Image classification data set "picture" (hk-railway/picturebook on GitHub). Class labels (18): JR bus, JR ETC, JR EXP DC, JR EXP EC, JR ferry, JR local&etc PC, JR local diesel car, JR LOCAL EC1, JR LOCAL EC2, JR local hybrid car, JR LOCO, JR maglev, JR shinkansen, JR super express diesel car, JR super express electric car, JR superexp ec(jnr1), JR superexp ec(jnr2), JR super express passenger car.

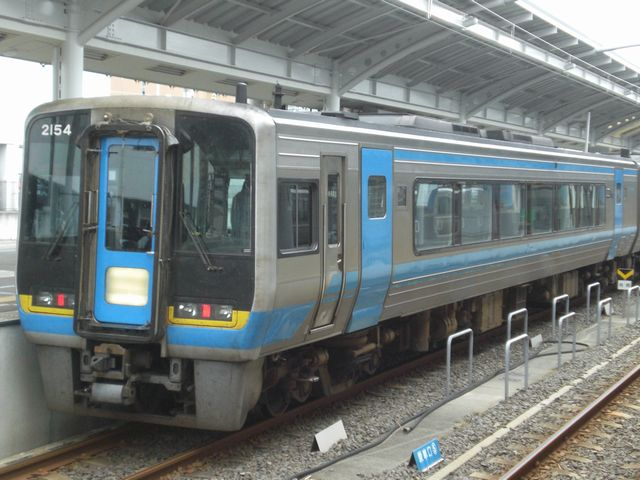
Label: JR super express diesel car

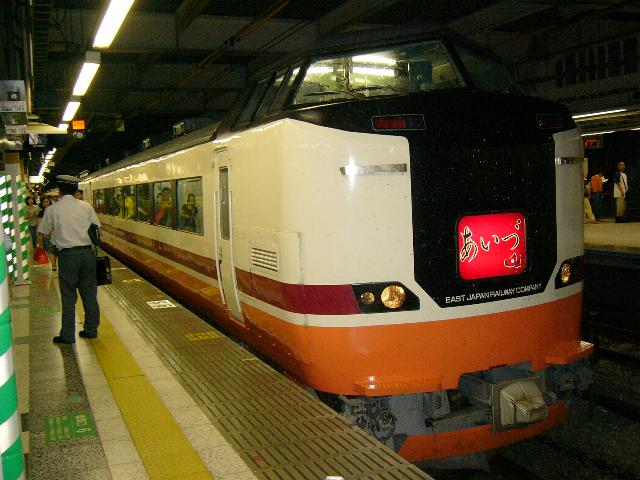
Label: JR superexp ec(jnr2)

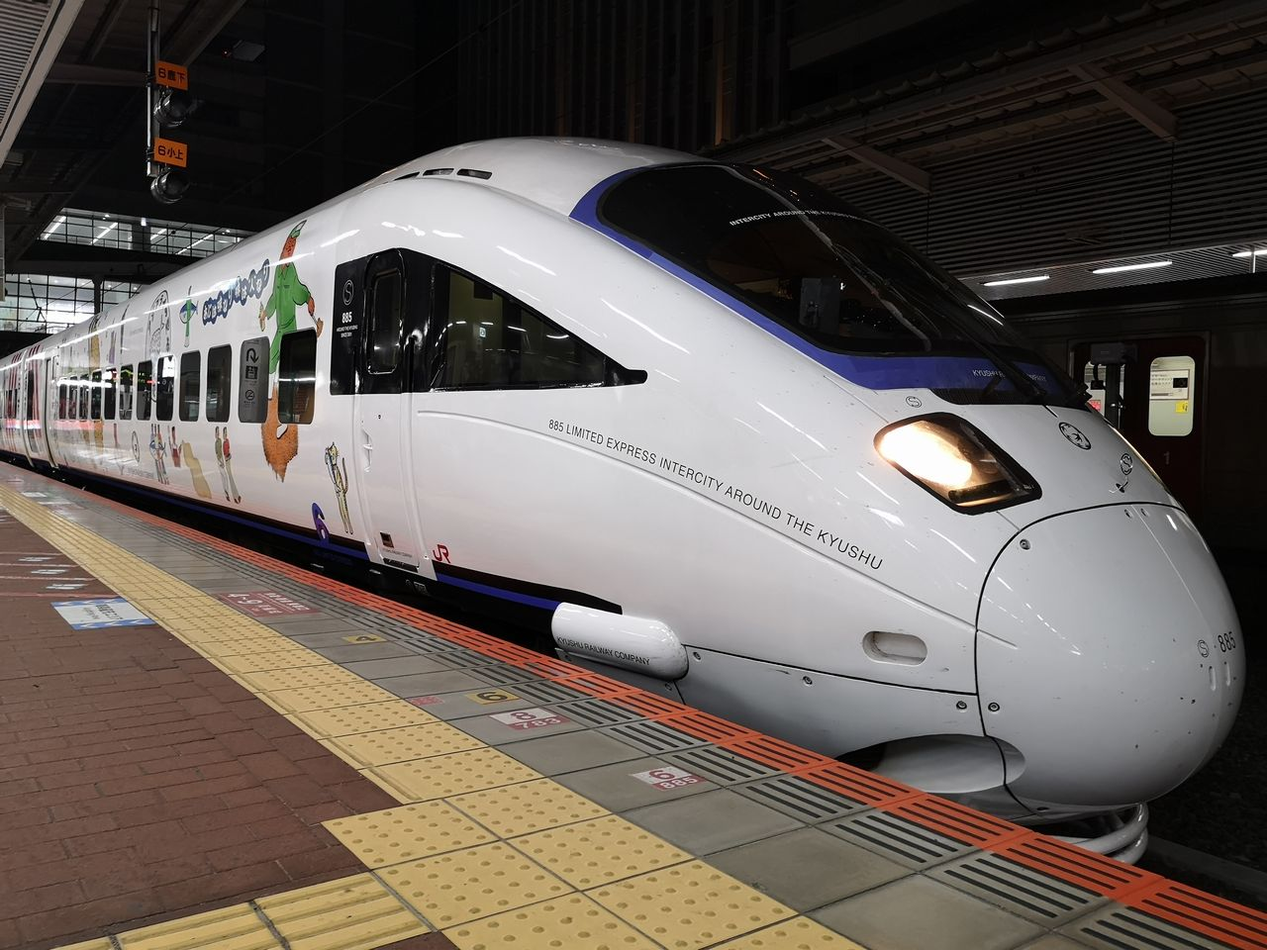
Label: JR super express electric car

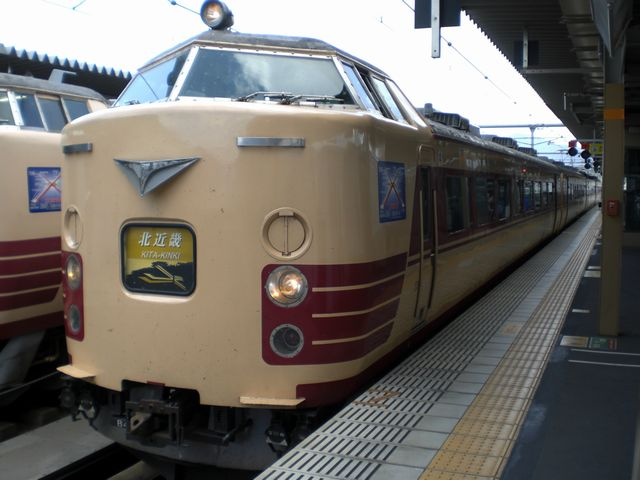
Label: JR superexp ec(jnr1)

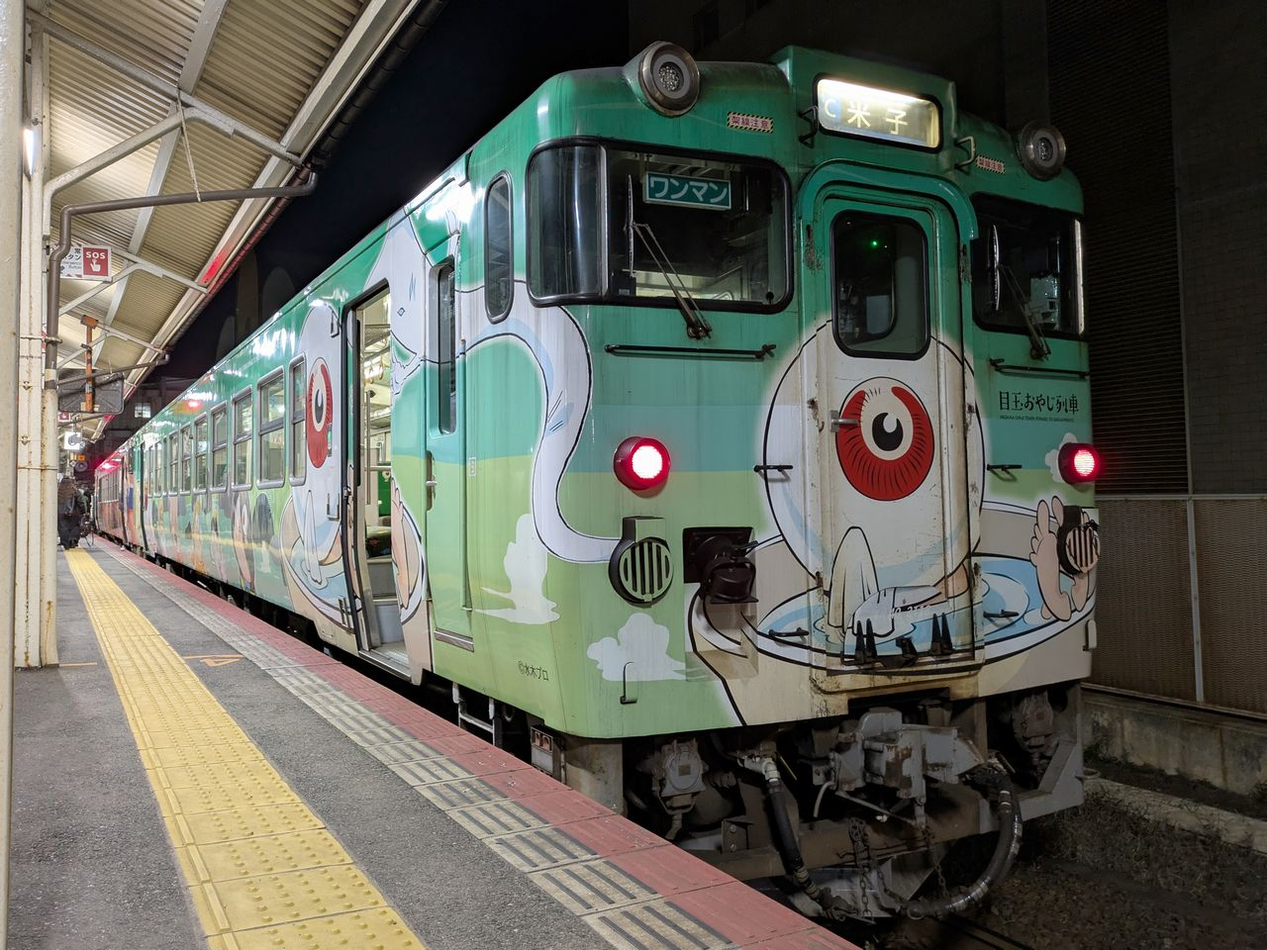
Label: JR local diesel car

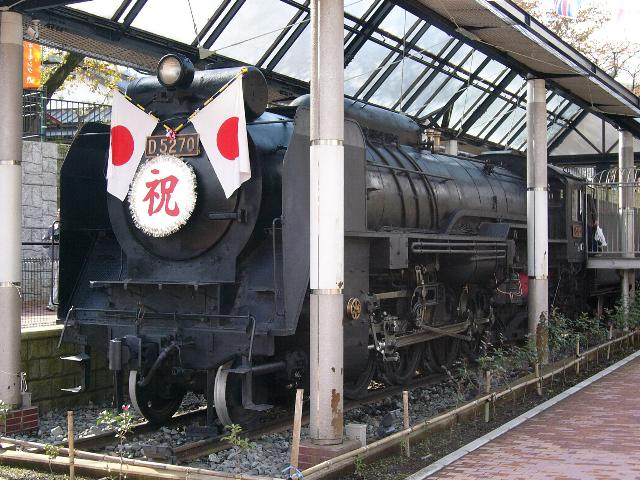
Label: JR LOCO
